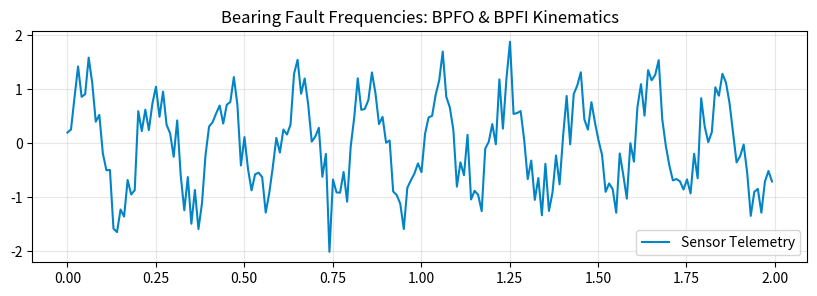

Recreate this plot in Python.
# Step 1: Install & Import Industrial ML Libraries
!pip install -q numpy scipy scikit-learn pandas matplotlib
import numpy as np
import pandas as pd
import scipy.signal as signal
import matplotlib.pyplot as plt
print("✓ Industrial ML environment ready.")


# Step 2: Telemetry Data Processing & Pipeline
# Sandbox Type: fft_anomaly_sandbox
np.random.seed(42)
time = np.linspace(0, 10, 1000)
sensor_signal = np.sin(2 * np.pi * 5 * time) + 0.4 * np.random.randn(len(time))
plt.figure(figsize=(10, 3))
plt.plot(time[:200], sensor_signal[:200], color="#0284c7", label="Sensor Telemetry")
plt.title("Bearing Fault Frequencies: BPFO & BPFI Kinematics")
plt.legend()
plt.grid(True, alpha=0.3)
plt.show()
